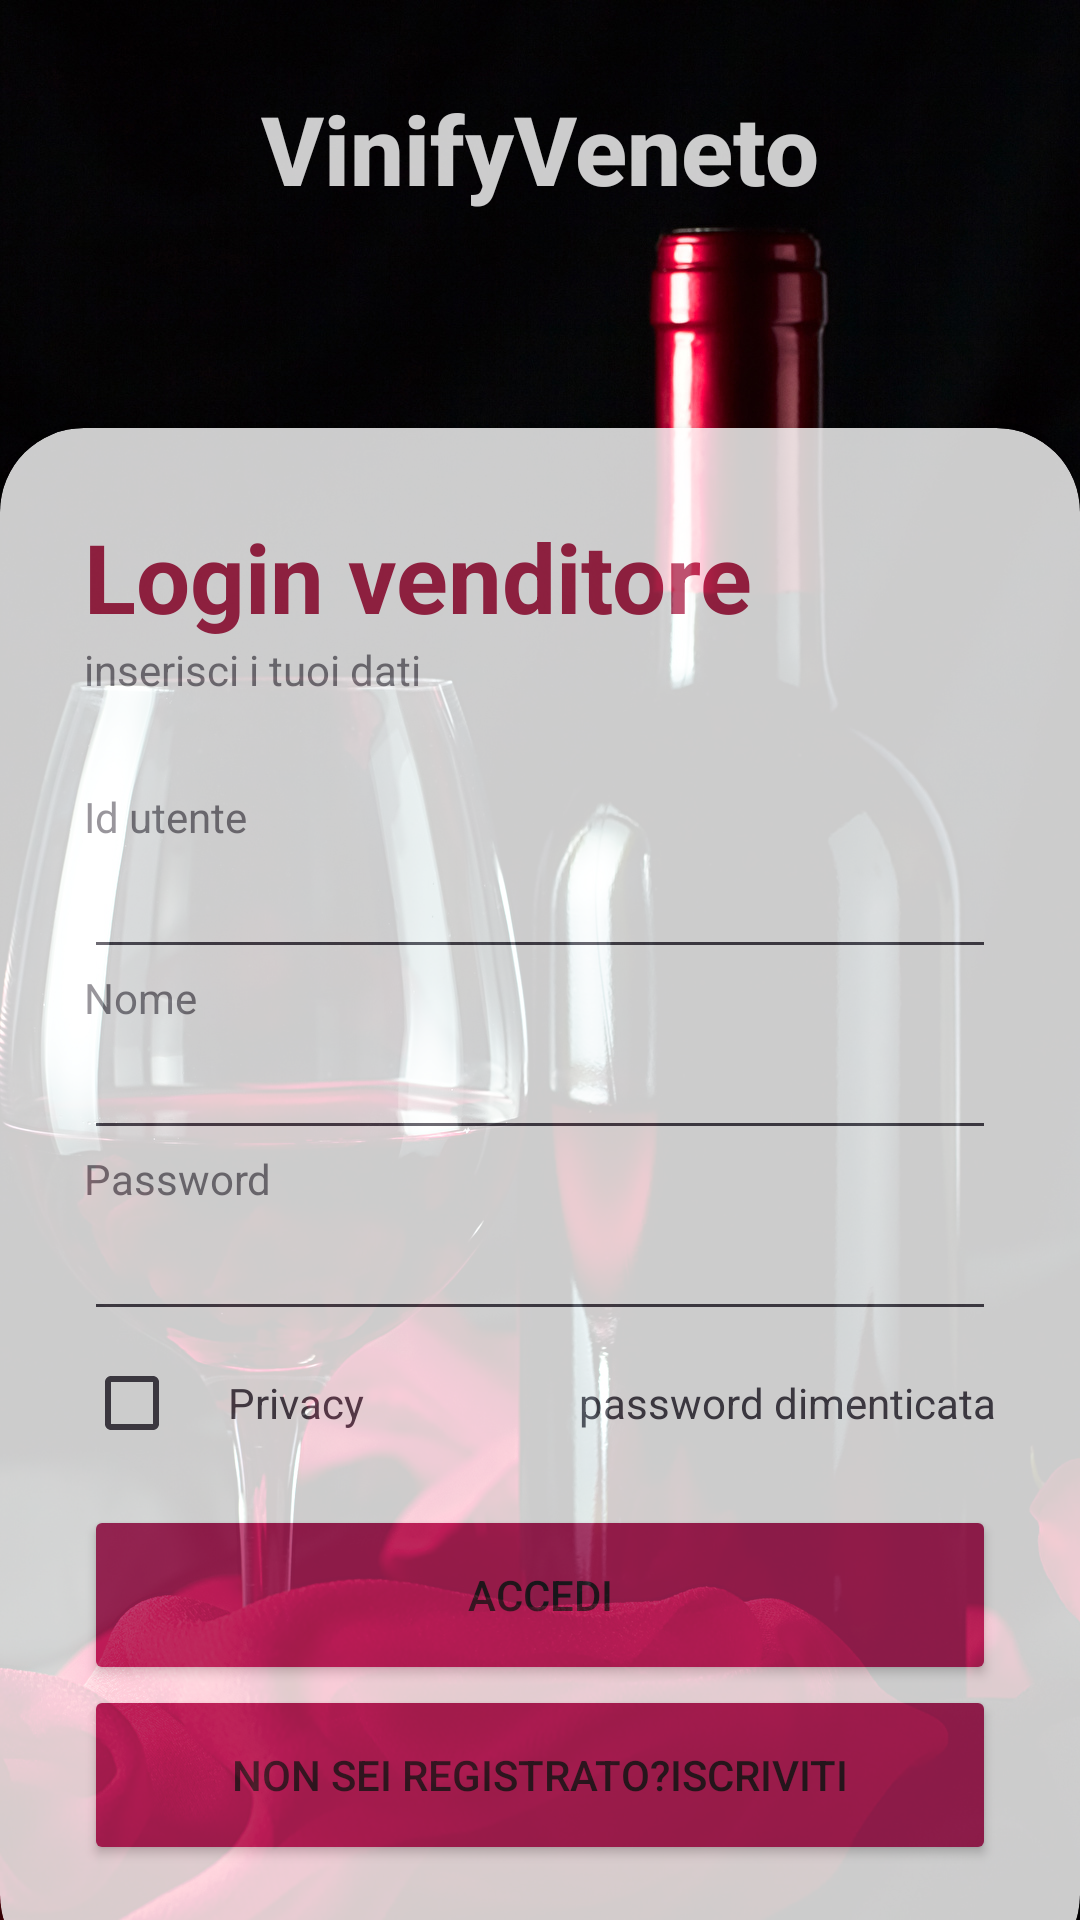

Write the Android layout XML for this screen, with the resource values it uses.
<!-- AndroidManifest.xml: application theme Theme.VinifyVeneto -->
<!-- res/layout/fragment_seller.xml -->
<?xml version="1.0" encoding="utf-8"?>
<FrameLayout xmlns:android="http://schemas.android.com/apk/res/android"
    xmlns:app="http://schemas.android.com/apk/res-auto"
    xmlns:tools="http://schemas.android.com/tools"
    android:layout_width="match_parent"
    android:layout_height="match_parent"
    android:background="@drawable/sfondo_vino"
    tools:context=".selleractivity.SellerFragment">

    <RelativeLayout
        android:layout_width="match_parent"
        android:layout_height="match_parent"
        android:alpha="0.8">

        <LinearLayout
            android:layout_width="match_parent"
            android:layout_height="wrap_content"
            android:gravity="center"
            android:orientation="vertical"
            android:padding="28dp">

            <TextView
                android:layout_width="wrap_content"
                android:layout_height="wrap_content"
                android:text="VinifyVeneto"
                android:textStyle="bold"
                android:fontFamily="sans-serif-medium"
                android:textSize="32sp"
                android:textColor="@color/white"></TextView>

            <View
                android:layout_width="wrap_content"
                android:layout_height="80dp"/>

            <Button
                android:layout_width="wrap_content"
                android:layout_height="wrap_content"
                android:text="Accedi come utente"
                android:id="@+id/switch_button"
                android:backgroundTint="@color/my_primary"/>

        </LinearLayout>
        <androidx.cardview.widget.CardView
            android:layout_width="match_parent"
            android:layout_height="wrap_content"
            android:layout_alignParentBottom="true"
            app:cardCornerRadius="28dp"
            android:layout_marginBottom="-20dp">
            <LinearLayout
                android:layout_width="match_parent"
                android:layout_height="wrap_content"
                android:orientation="vertical"
                android:padding="28dp">
                <TextView
                    android:layout_width="wrap_content"
                    android:layout_height="wrap_content"
                    android:text="Login venditore"
                    android:textColor="@color/my_primary"
                    android:textSize="32sp"
                    android:textStyle="bold"/>
                <TextView
                    android:layout_width="wrap_content"
                    android:layout_height="wrap_content"
                    android:text="inserisci i tuoi dati"
                    android:alpha="0.7"/>

                <View
                    android:layout_width="wrap_content"
                    android:layout_height="30dp"/>

                <TextView
                    android:layout_width="wrap_content"
                    android:layout_height="wrap_content"
                    android:text="Id utente"
                    android:alpha="0.7"/>
                <EditText
                    android:layout_width="match_parent"
                    android:layout_height="wrap_content"
                    android:inputType="text"
                    android:id="@+id/sellerIdEdit"
                    />



                <TextView
                    android:layout_width="wrap_content"
                    android:layout_height="wrap_content"
                    android:text="Nome"
                    android:alpha="0.7"/>

                <EditText
                    android:layout_width="match_parent"
                    android:layout_height="wrap_content"
                    android:inputType="text"
                    android:id="@+id/sellerNameEdit"
                    />



                <TextView
                    android:layout_width="wrap_content"
                    android:layout_height="wrap_content"
                    android:text="Password"
                    android:alpha="0.7"/>

                <LinearLayout
                    android:layout_width="match_parent"
                    android:layout_height="wrap_content"
                    android:orientation="horizontal">


                    <EditText
                        android:layout_width="0dp"
                        android:layout_height="wrap_content"
                        android:layout_weight="1"
                        android:inputType="textPassword"
                        android:id="@+id/sellerPasswordEdit"/>

                    <ImageView
                        android:layout_width="wrap_content"
                        android:layout_height="wrap_content"
                        android:src="@drawable/baseline_visibility_off_24"
                        android:id="@+id/sellerImageView"
                        android:paddingTop="15dp"/>

                </LinearLayout>
                <RelativeLayout
                    android:layout_width="match_parent"
                    android:layout_height="wrap_content"
                    >
                    <LinearLayout
                        android:layout_width="wrap_content"
                        android:layout_height="wrap_content">


                        <CheckBox
                            android:layout_width="wrap_content"
                            android:layout_height="wrap_content"
                            android:id="@+id/privacyButton"/>

                        <TextView
                            android:id="@+id/Privacy"
                            android:layout_width="wrap_content"
                            android:layout_height="wrap_content"
                            android:text="Privacy" />

                    </LinearLayout>

                    <TextView
                        android:layout_width="wrap_content"
                        android:layout_height="wrap_content"
                        android:layout_alignParentEnd="true"
                        android:id="@+id/forgotPassword"
                        android:text="password dimenticata"
                        android:layout_centerVertical="true"/>
                </RelativeLayout>
                <View
                    android:layout_width="wrap_content"
                    android:layout_height="10dp"/>
                <Button
                    android:layout_width="match_parent"
                    android:layout_height="60dp"
                    android:text="Accedi"
                    android:backgroundTint="@color/my_secondary"
                    android:id="@+id/sellerLoginButton"
                    app:cornerRadius="32dp"/>
                <Button
                    android:layout_width="match_parent"
                    android:layout_height="wrap_content"
                    android:height="60dp"
                    android:id="@+id/sellerSignupButton"
                    android:backgroundTint="@color/my_secondary"
                    android:text="Non sei registrato?Iscriviti"/>
                <View
                    android:layout_width="wrap_content"
                    android:layout_height="10dp"/>
            </LinearLayout>
        </androidx.cardview.widget.CardView>
    </RelativeLayout>

</FrameLayout>
<!-- resources referenced by this layout -->
<resources>
  <color name="my_primary">#AF274D</color>
  <color name="my_secondary">#AE225A</color>
  <color name="white">#FFFFFFFF</color>
  <!-- drawable sfondo_vino: jpg bitmap (drawable, 464486 bytes) -->
  <style name="Theme.VinifyVeneto" parent="Base.Theme.VinifyVeneto" />
  <style name="Base.Theme.VinifyVeneto" parent="Theme.Material3.DayNight.NoActionBar">
          
          
      </style>
</resources>
